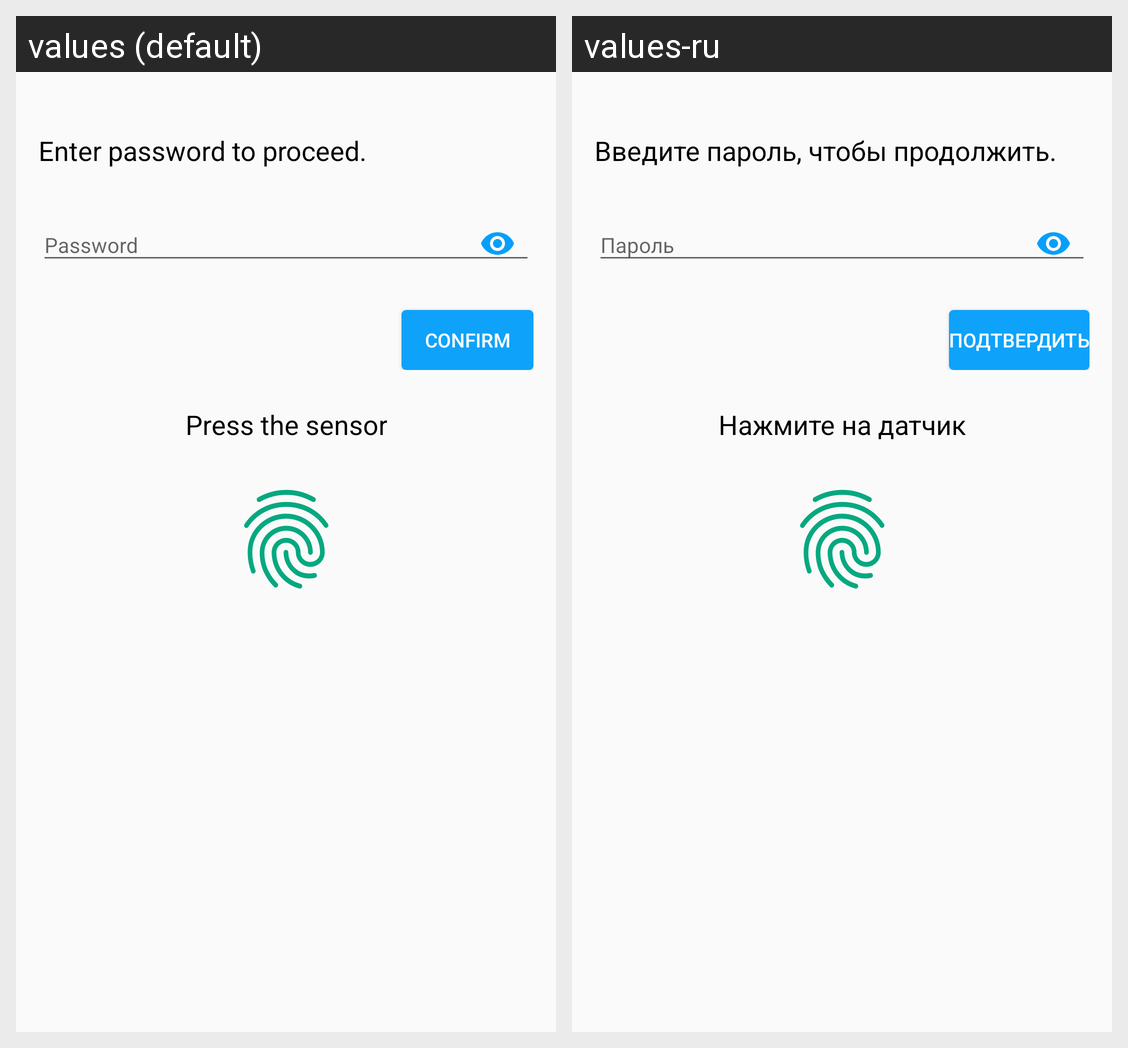

The Android screen above is rendered under two locales of the same app. Produce the string resources it draws, with the default and per-locale values.
Android screen res/layout/activity_unlock_account.xml rendered under 2 locales, left to right: values (default), values-ru. Device: Nexus 5 (rendered at 1080×1920; each locale shown at half size, 540×960, under a caption strip naming it); theme AppTheme.
Strings drawn on this screen, with the default value and each locale's value (text and hints the layout hard-codes, and strings that could not be matched under every locale, appear in the picture but are not listed):

enter_password_to_proceed
  values: Enter password to proceed.
  values-ru: Введите пароль, чтобы продолжить.

confirm_button
  values: Confirm
  values-ru: Подтвердить

press_sensor
  values: Press the sensor
  values-ru: Нажмите на датчик
